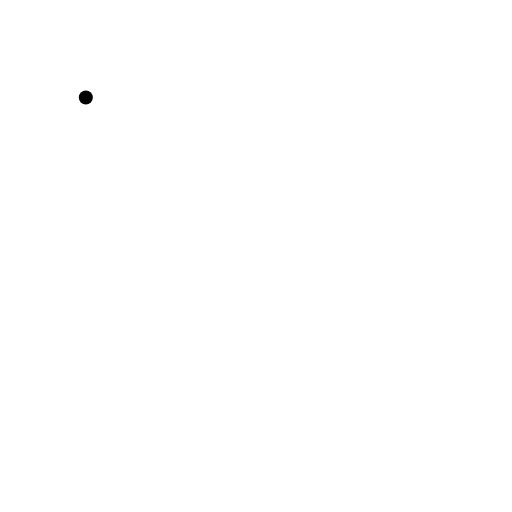
t = 0.00 s
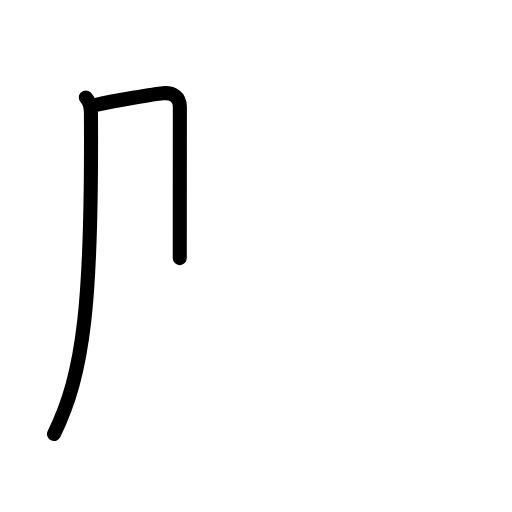
t = 1.63 s
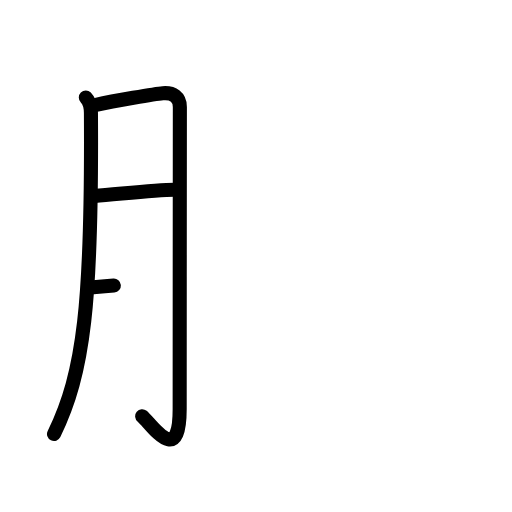
t = 3.25 s
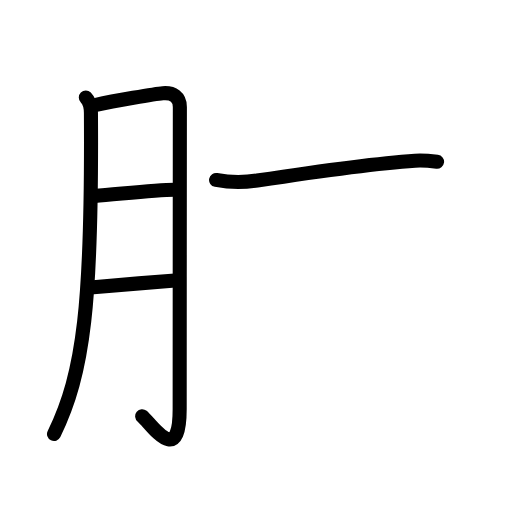
t = 4.83 s
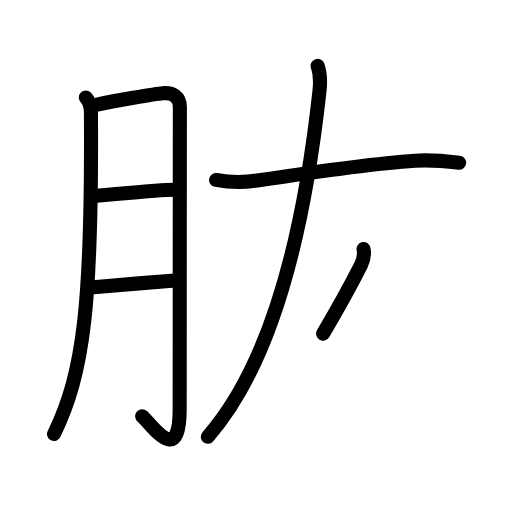
t = 6.38 s
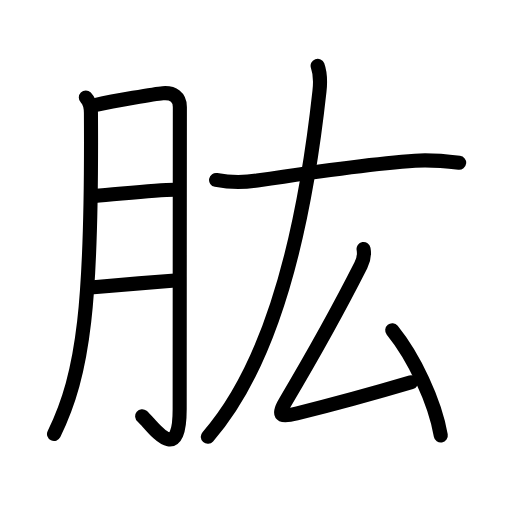
t = 8.00 s

The animated SVG that drew these frames (rendered in a browser with its animation timeline set to each time). Animation: 25 SMIL elements (animate=25); one cycle of 8.00 s.

<?xml version="1.0" encoding="UTF-8"?>
<!--
AniKanjiVG is licensed by CC-BY-SA Paul C. Sommerhoff (https://bitbucket.org/sommerhoff/anikanjivg).
AniKanjiVG uses KanjiVG which is licensed by CC-BY-SA Ulrich Apel (http://kanjivg.tagaini.net).
See also http://creativecommons.org/licenses/by-sa/3.0/
-->
<svg xmlns:kvg='http://kanjivg.tagaini.net' xmlns='http://www.w3.org/2000/svg' width='109' height='109' viewBox='0 0 109 109' style='fill:none;stroke:#000000;stroke-width:3;stroke-linecap:round;stroke-linejoin:round;' id="kvg:kanji_080b1"><g id="kvg:080b1" kvg:element="肱"><g id="kvg:080b1-g1" kvg:element="月" kvg:variant="true" kvg:original="肉" kvg:position="left" kvg:radical="general"><path id="kvg:080b1-s1" kvg:type="㇒" d="M18.27,20.74c0.74,0.74,1.08,2.14,1.09,3.3c0.26,40.46-1.49,55.34-7.86,68.35"><animate attributeName="d" begin="0.0s" dur="0.5s" from="M18.27,20.74C18.27,20.74,18.27,20.74,18.27,20.74" to="M18.27,20.74c0.74,0.74,1.08,2.14,1.09,3.3" />
<animate attributeName="d" begin="0.5s" dur="0.5s" from="M18.27,20.74c0.74,0.74,1.08,2.14,1.09,3.3c0,0,0,0,0,0,0" to="M18.27,20.74c0.74,0.74,1.08,2.14,1.09,3.3c0.26,40.46-1.49,55.34-7.86,68.35" />
</path>
<path id="kvg:080b1-s2" kvg:type="㇆a" d="M20.45,22.31c3.8-0.81,12.59-2.34,14.21-2.46c2.23-0.18,3.63,0.84,3.63,2.92c0,3.23-0.04,46.03-0.04,64.36c0,12.61-6.13,2.99-7.98,1.48"><animate attributeName="d" begin="1.0s" dur="0.25s" from="M20.45,22.31C20.45,22.31,20.45,22.31,20.45,22.31" to="M20.45,22.31c3.8-0.81,12.59-2.34,14.21-2.46" />
<animate attributeName="d" begin="1.25s" dur="0.25s" from="M20.45,22.31c3.8-0.81,12.59-2.34,14.21-2.46c0,0,0,0,0,0,0" to="M20.45,22.31c3.8-0.81,12.59-2.34,14.21-2.46c2.23-0.18,3.63,0.84,3.63,2.92" />
<animate attributeName="d" begin="1.5s" dur="0.25s" from="M20.45,22.31c3.8-0.81,12.59-2.34,14.21-2.46c2.23-0.18,3.63,0.84,3.63,2.92c0,0,0,0,0,0,0" to="M20.45,22.31c3.8-0.81,12.59-2.34,14.21-2.46c2.23-0.18,3.63,0.84,3.63,2.92c0,3.23-0.04,46.03-0.04,64.36" />
<animate attributeName="d" begin="1.75s" dur="0.25s" from="M20.45,22.31c3.8-0.81,12.59-2.34,14.21-2.46c2.23-0.18,3.63,0.84,3.63,2.92c0,3.23-0.04,46.03-0.04,64.36c0,0,0,0,0,0,0" to="M20.45,22.31c3.8-0.81,12.59-2.34,14.21-2.46c2.23-0.18,3.63,0.84,3.63,2.92c0,3.23-0.04,46.03-0.04,64.36c0,12.61-6.13,2.99-7.98,1.48" />
<animate attributeName="d" begin="0s" dur="1.0s" from="M-100,-100" to="M-100,-100" />
</path>
<path id="kvg:080b1-s3" kvg:type="㇐a" d="M20.2,41.7c4.78-0.35,12.75-1.29,16.95-1.32"><animate attributeName="d" begin="2.0s" dur="1.0s" from="M20.2,41.7C20.2,41.7,20.2,41.7,20.2,41.7" to="M20.2,41.7c4.78-0.35,12.75-1.29,16.95-1.32" />
<animate attributeName="d" begin="0s" dur="2.0s" from="M-100,-100" to="M-100,-100" />
</path>
<path id="kvg:080b1-s4" kvg:type="㇐a" d="M19.89,61.15c4.73-0.4,12.06-1.03,17.39-1.45"><animate attributeName="d" begin="3.0s" dur="1.0s" from="M19.89,61.15C19.89,61.15,19.89,61.15,19.89,61.15" to="M19.89,61.15c4.73-0.4,12.06-1.03,17.39-1.45" />
<animate attributeName="d" begin="0s" dur="3.0s" from="M-100,-100" to="M-100,-100" />
</path>
</g>
<g id="kvg:080b1-g2" kvg:position="right"><path id="kvg:080b1-s5" kvg:type="㇐" d="M46,38.31c2.9,0.55,5.82,0.58,8.75,0.13c10.29-1.57,24.21-3.6,33.61-4.23c3.12-0.25,6.25,0.06,9.39,0.44"><animate attributeName="d" begin="4.0s" dur="0.3333333333333333s" from="M46,38.31C46,38.31,46,38.31,46,38.31" to="M46,38.31c2.9,0.55,5.82,0.58,8.75,0.13" />
<animate attributeName="d" begin="4.333333333333333s" dur="0.3333333333333333s" from="M46,38.31c2.9,0.55,5.82,0.58,8.75,0.13c0,0,0,0,0,0,0" to="M46,38.31c2.9,0.55,5.82,0.58,8.75,0.13c10.29-1.57,24.21-3.6,33.61-4.23" />
<animate attributeName="d" begin="4.666666666666667s" dur="0.3333333333333333s" from="M46,38.31c2.9,0.55,5.82,0.58,8.75,0.13c10.29-1.57,24.21-3.6,33.61-4.23c0,0,0,0,0,0,0" to="M46,38.31c2.9,0.55,5.82,0.58,8.75,0.13c10.29-1.57,24.21-3.6,33.61-4.23c3.12-0.25,6.25,0.06,9.39,0.44" />
<animate attributeName="d" begin="0s" dur="4.0s" from="M-100,-100" to="M-100,-100" />
</path>
<path id="kvg:080b1-s6" kvg:type="㇒" d="M67.62,14c0.63,1.75,0.63,3.29,0.39,5.44c-3.14,28.69-9.64,57.44-23.77,73.55"><animate attributeName="d" begin="5.0s" dur="0.5s" from="M67.62,14C67.62,14,67.62,14,67.62,14" to="M67.62,14c0.63,1.75,0.63,3.29,0.39,5.44" />
<animate attributeName="d" begin="5.5s" dur="0.5s" from="M67.62,14c0.63,1.75,0.63,3.29,0.39,5.44c0,0,0,0,0,0,0" to="M67.62,14c0.63,1.75,0.63,3.29,0.39,5.44c-3.14,28.69-9.64,57.44-23.77,73.55" />
<animate attributeName="d" begin="0s" dur="5.0s" from="M-100,-100" to="M-100,-100" />
</path>
<g id="kvg:080b1-g3" kvg:element="厶"><path id="kvg:080b1-s7" kvg:type="㇜" d="M77.4,53c0.23,1.25-0.15,2.65-0.57,3.48C71.5,67,67.75,73.75,60.75,85.55c-2.04,3.44-0.31,3.15,2.39,2.48c5.63-1.4,16.36-4.28,24.37-6.65"><animate attributeName="d" begin="6.0s" dur="0.25s" from="M77.4,53C77.4,53,77.4,53,77.4,53" to="M77.4,53c0.23,1.25-0.15,2.65-0.57,3.48" />
<animate attributeName="d" begin="6.25s" dur="0.25s" from="M77.4,53c0.23,1.25-0.15,2.65-0.57,3.48c0,0,0,0,0,0,0" to="M77.4,53c0.23,1.25-0.15,2.65-0.57,3.48C71.5,67,67.75,73.75,60.75,85.55" />
<animate attributeName="d" begin="6.5s" dur="0.25s" from="M77.4,53c0.23,1.25-0.15,2.65-0.57,3.48C71.5,67,67.75,73.75,60.75,85.55c0,0,0,0,0,0,0" to="M77.4,53c0.23,1.25-0.15,2.65-0.57,3.48C71.5,67,67.75,73.75,60.75,85.55c-2.04,3.44-0.31,3.15,2.39,2.48" />
<animate attributeName="d" begin="6.75s" dur="0.25s" from="M77.4,53c0.23,1.25-0.15,2.65-0.57,3.48C71.5,67,67.75,73.75,60.75,85.55c-2.04,3.44-0.31,3.15,2.39,2.48c0,0,0,0,0,0,0" to="M77.4,53c0.23,1.25-0.15,2.65-0.57,3.48C71.5,67,67.75,73.75,60.75,85.55c-2.04,3.44-0.31,3.15,2.39,2.48c5.63-1.4,16.36-4.28,24.37-6.65" />
<animate attributeName="d" begin="0s" dur="6.0s" from="M-100,-100" to="M-100,-100" />
</path>
<path id="kvg:080b1-s8" kvg:type="㇔" d="M83.5,70.31c4.62,5.69,9.12,15.19,10.34,22.4"><animate attributeName="d" begin="7.0s" dur="1.0s" from="M83.5,70.31C83.5,70.31,83.5,70.31,83.5,70.31" to="M83.5,70.31c4.62,5.69,9.12,15.19,10.34,22.4" />
<animate attributeName="d" begin="0s" dur="7.0s" from="M-100,-100" to="M-100,-100" />
</path>
</g>
</g>
</g>
</svg>
